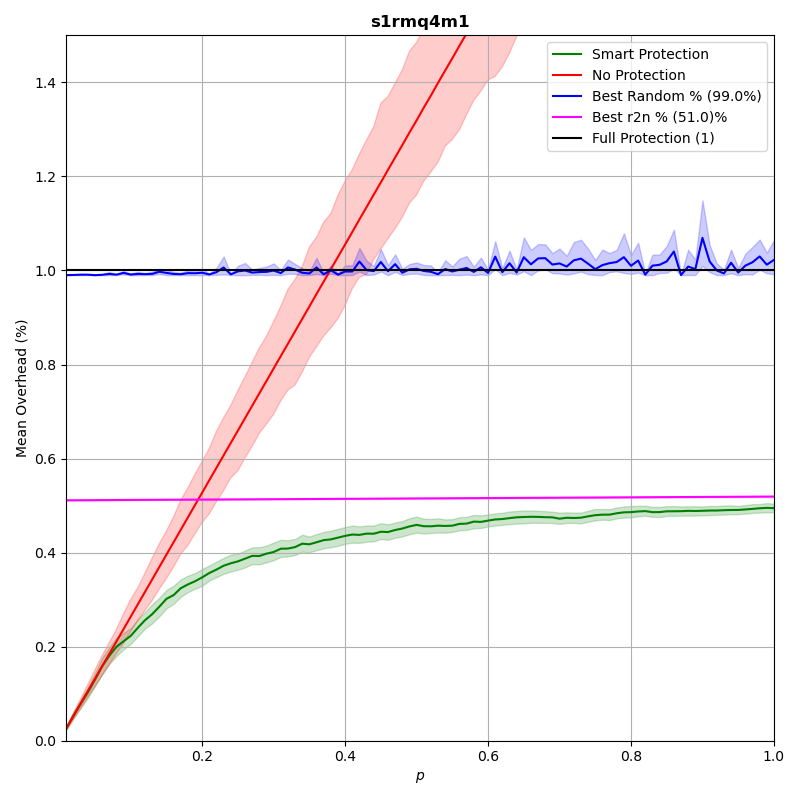

Values plotted in this chart, from the file beside it:
p, prot_overhead, nonprot_overhead, rand_overhead, r2n_overhead
0.0102, 0.02692, 0.02692, 0.9901, 0.5113
0.02, 0.05372, 0.05277, 0.9904, 0.5114
0.03, 0.07858, 0.07915, 0.991, 0.5114
0.04, 0.1027, 0.1055, 0.9911, 0.5115
0.05, 0.1297, 0.1319, 0.99, 0.5116
0.06, 0.1583, 0.1583, 0.9908, 0.5117
0.07, 0.1807, 0.1847, 0.9927, 0.5118
0.08, 0.1997, 0.2111, 0.9911, 0.5118
0.09, 0.2115, 0.2374, 0.9949, 0.5119
0.1, 0.223, 0.2638, 0.9913, 0.512
0.11, 0.2402, 0.2902, 0.9927, 0.5121
0.12, 0.2564, 0.3166, 0.9922, 0.5122
0.13, 0.2691, 0.343, 0.9927, 0.5122
0.14, 0.285, 0.3694, 0.9973, 0.5123
0.15, 0.3017, 0.3958, 0.9948, 0.5124
0.16, 0.3097, 0.4221, 0.9925, 0.5125
0.17, 0.3243, 0.4485, 0.992, 0.5126
0.18, 0.3324, 0.4749, 0.9943, 0.5126
0.19, 0.3391, 0.5013, 0.9941, 0.5127
0.2, 0.3474, 0.5277, 0.9952, 0.5128
0.21, 0.3566, 0.5541, 0.9915, 0.5129
0.22, 0.3639, 0.5805, 0.9965, 0.513
0.23, 0.3721, 0.6069, 1.006, 0.513
0.24, 0.3773, 0.6333, 0.9918, 0.5131
0.25, 0.3814, 0.6596, 0.9981, 0.5132
0.26, 0.3872, 0.686, 0.9999, 0.5133
0.27, 0.3931, 0.7125, 0.9954, 0.5134
0.28, 0.3928, 0.7388, 0.9966, 0.5134
0.29, 0.3978, 0.7652, 0.997, 0.5135
0.3, 0.4013, 0.7916, 0.9998, 0.5136
0.31, 0.4083, 0.8181, 0.9944, 0.5137
0.32, 0.4087, 0.8442, 1.006, 0.5138
0.33, 0.4118, 0.8707, 1.002, 0.5138
0.34, 0.419, 0.8971, 0.9951, 0.5139
0.35, 0.4177, 0.9234, 0.9936, 0.514
0.36, 0.4221, 0.95, 1.006, 0.5141
0.37, 0.4266, 0.9764, 0.9918, 0.5142
0.38, 0.4281, 1.003, 1, 0.5142
0.39, 0.4319, 1.029, 0.9912, 0.5143
0.4, 0.4356, 1.055, 0.9978, 0.5144
0.41, 0.4384, 1.082, 0.9979, 0.5145
0.42, 0.4377, 1.109, 1.019, 0.5146
0.43, 0.4404, 1.135, 1.001, 0.5146
0.44, 0.4402, 1.161, 0.9985, 0.5147
0.45, 0.4443, 1.187, 1.018, 0.5148
0.46, 0.4438, 1.214, 0.9983, 0.5149
0.47, 0.4481, 1.24, 1.013, 0.515
0.48, 0.4512, 1.267, 0.9951, 0.515
0.49, 0.4557, 1.293, 1.002, 0.5151
0.5, 0.459, 1.319, 1.004, 0.5152
0.51, 0.4562, 1.346, 0.999, 0.5153
0.52, 0.456, 1.372, 0.9972, 0.5154
0.53, 0.4573, 1.399, 0.9919, 0.5154
0.54, 0.4567, 1.425, 1.003, 0.5155
0.55, 0.4573, 1.451, 0.9978, 0.5156
0.56, 0.4611, 1.478, 1.002, 0.5157
0.57, 0.4617, 1.504, 1.005, 0.5158
0.58, 0.4659, 1.53, 0.9969, 0.5158
0.59, 0.4654, 1.557, 1.007, 0.5159
0.6, 0.468, 1.584, 0.9946, 0.516
... 40 more rows
